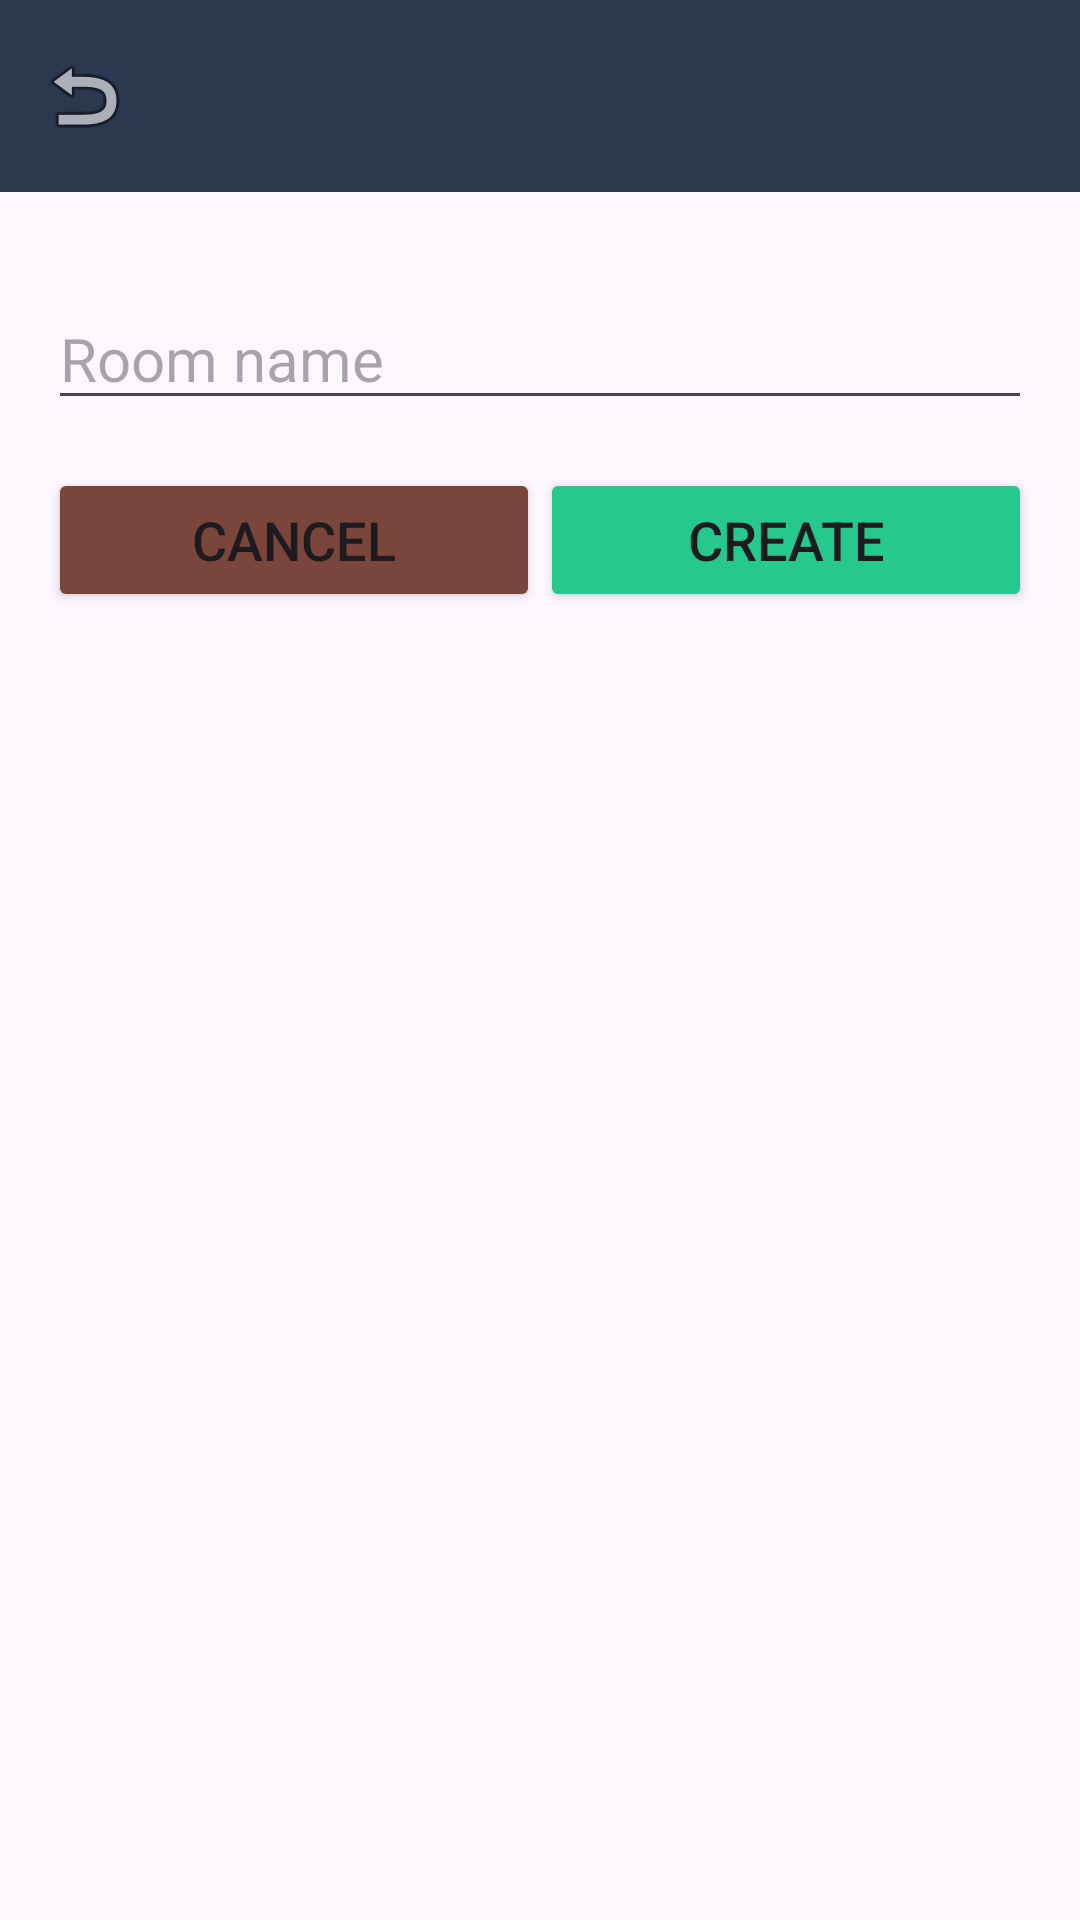

Produce the Android XML layout that renders to this screen, including the resource entries it uses.
<!-- AndroidManifest.xml: application theme Theme.MediaScanner -->
<!-- res/layout/activity_setup_room.xml -->
<LinearLayout xmlns:android="http://schemas.android.com/apk/res/android"
    xmlns:app="http://schemas.android.com/apk/res-auto"
    xmlns:tools="http://schemas.android.com/tools"
    android:layout_width="match_parent"
    android:layout_height="match_parent"
    android:orientation="vertical">

    <androidx.appcompat.widget.Toolbar
        android:id="@+id/toolbar"
        android:layout_width="match_parent"
        android:layout_height="?attr/actionBarSize"
        android:background="?attr/colorPrimary"
        app:navigationIcon="@android:drawable/ic_menu_revert" />

    <androidx.constraintlayout.widget.ConstraintLayout
        android:layout_width="match_parent"
        android:layout_height="match_parent"
        android:padding="16dp">

        <EditText
            android:id="@+id/roomNameEditText"
            android:layout_width="match_parent"
            android:layout_height="wrap_content"
            android:layout_marginTop="16dp"
            android:autofillHints=""
            android:hint="@string/setupRoom_roomNameEditText"
            android:inputType="text"
            android:textSize="20sp"
            app:layout_constraintTop_toTopOf="parent"
            tools:layout_editor_absoluteX="16dp" />

        <Button
            android:id="@+id/deleteRoomButton"
            android:layout_width="0dp"
            android:layout_height="wrap_content"
            android:layout_marginTop="16dp"
            android:backgroundTint="@color/colorFalseButton"
            android:text="@string/setupRoom_cancelButton"
            android:textSize="18sp"
            app:layout_constraintEnd_toStartOf="@+id/confirmRoomButton"
            app:layout_constraintHorizontal_weight="1"
            app:layout_constraintStart_toStartOf="parent"
            app:layout_constraintTop_toBottomOf="@+id/roomNameEditText" />

        <Button
            android:id="@+id/confirmRoomButton"
            android:layout_width="0dp"
            android:layout_height="wrap_content"
            android:layout_marginTop="16dp"
            android:backgroundTint="@color/colorAccent"
            android:text="@string/setupRoom_createButton"
            android:textSize="18sp"
            app:layout_constraintEnd_toEndOf="parent"
            app:layout_constraintHorizontal_weight="1"
            app:layout_constraintStart_toEndOf="@+id/deleteRoomButton"
            app:layout_constraintTop_toBottomOf="@+id/roomNameEditText" />

    </androidx.constraintlayout.widget.ConstraintLayout>

</LinearLayout>
<!-- resources referenced by this layout -->
<resources>
  <color name="colorAccent">#25C98D</color>
  <color name="colorFalseButton">#7A453A</color>
  <string name="setupRoom_cancelButton">Cancel</string>
  <string name="setupRoom_createButton">Create</string>
  <string name="setupRoom_roomNameEditText">Room name</string>
  <style name="Theme.MediaScanner" parent="Base.Theme.MediaScanner" />
  <style name="Base.Theme.MediaScanner" parent="Theme.Material3.DayNight.NoActionBar">
          <item name="colorPrimary">@color/colorPrimary</item>
          <item name="colorPrimaryVariant">@color/colorPrimaryDark</item>
          <item name="colorSecondary">@color/colorAccent</item>
          <item name="bottomNavigationStyle">@style/BottomNavStyle</item>
      </style>
  <color name="colorPrimary">#2C3850</color>
  <color name="colorPrimaryDark">@color/colorPrimary</color>
  <style name="BottomNavStyle" parent="Widget.Design.BottomNavigationView">
          <item name="android:background">@color/colorBottomNavBackground</item>
          <item name="itemIconTint">@drawable/bottom_nav_color</item>
          <item name="itemTextColor">@drawable/bottom_nav_color</item>
      </style>
  <color name="colorBottomNavBackground">@color/colorPrimary</color>
  <!-- drawable bottom_nav_color (drawable) -->
  <?xml version="1.0" encoding="utf-8"?>
  <selector xmlns:android="http://schemas.android.com/apk/res/android">
      <item android:state_checked="true" android:color="@color/white" />
      <item android:state_checked="false" android:color="@color/mediumEmphasisWhite" />
  </selector>
  <color name="white">#FFFFFFFF</color>
  <color name="mediumEmphasisWhite">#80FFFFFF</color>
</resources>
